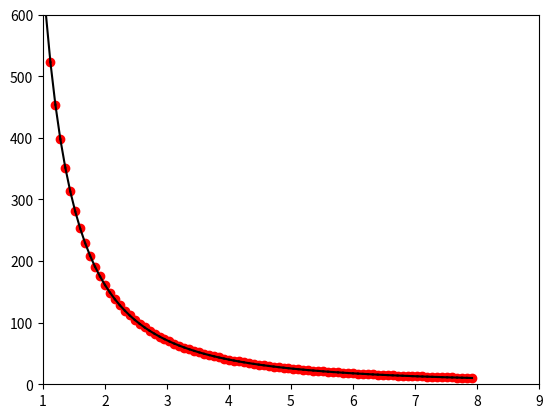

Here is the Python script that generated this plot:

import numpy as np
from scipy.optimize import curve_fit
import matplotlib.pyplot as plt

x = np.array([1, 2, 3, 4, 6, 8])
y = np.array([660, 160, 72, 42, 20, 10])


def fit_func(x, a, b, c):
    return a/(b*x**2 + c)


def connectpoints(x, y, p1, p2):
    x1, x2 = x[p1], x[p2]
    y1, y2 = y[p1], y[p2]
    plt.plot([x1, x2], [y1, y2], 'k-')


xmin = 1
xmax = 9
params = curve_fit(fit_func, x, y)

[a, b, c] = params[0]
y = []
numpoints = 100

for i in range(numpoints):
    y.append(a/(b*(i/numpoints*(xmax-xmin))**2+c))

x=[]
for i in range(numpoints):
    x.append(i/numpoints*(xmax-xmin))

plt.plot(x, y, 'ro')
for i in range(0,len(x)-1):
    if y[i] >0:
        connectpoints(x, y, i, i+1)

plt.xlim([xmin, xmax])
plt.ylim([0, 600])

plt.show()
